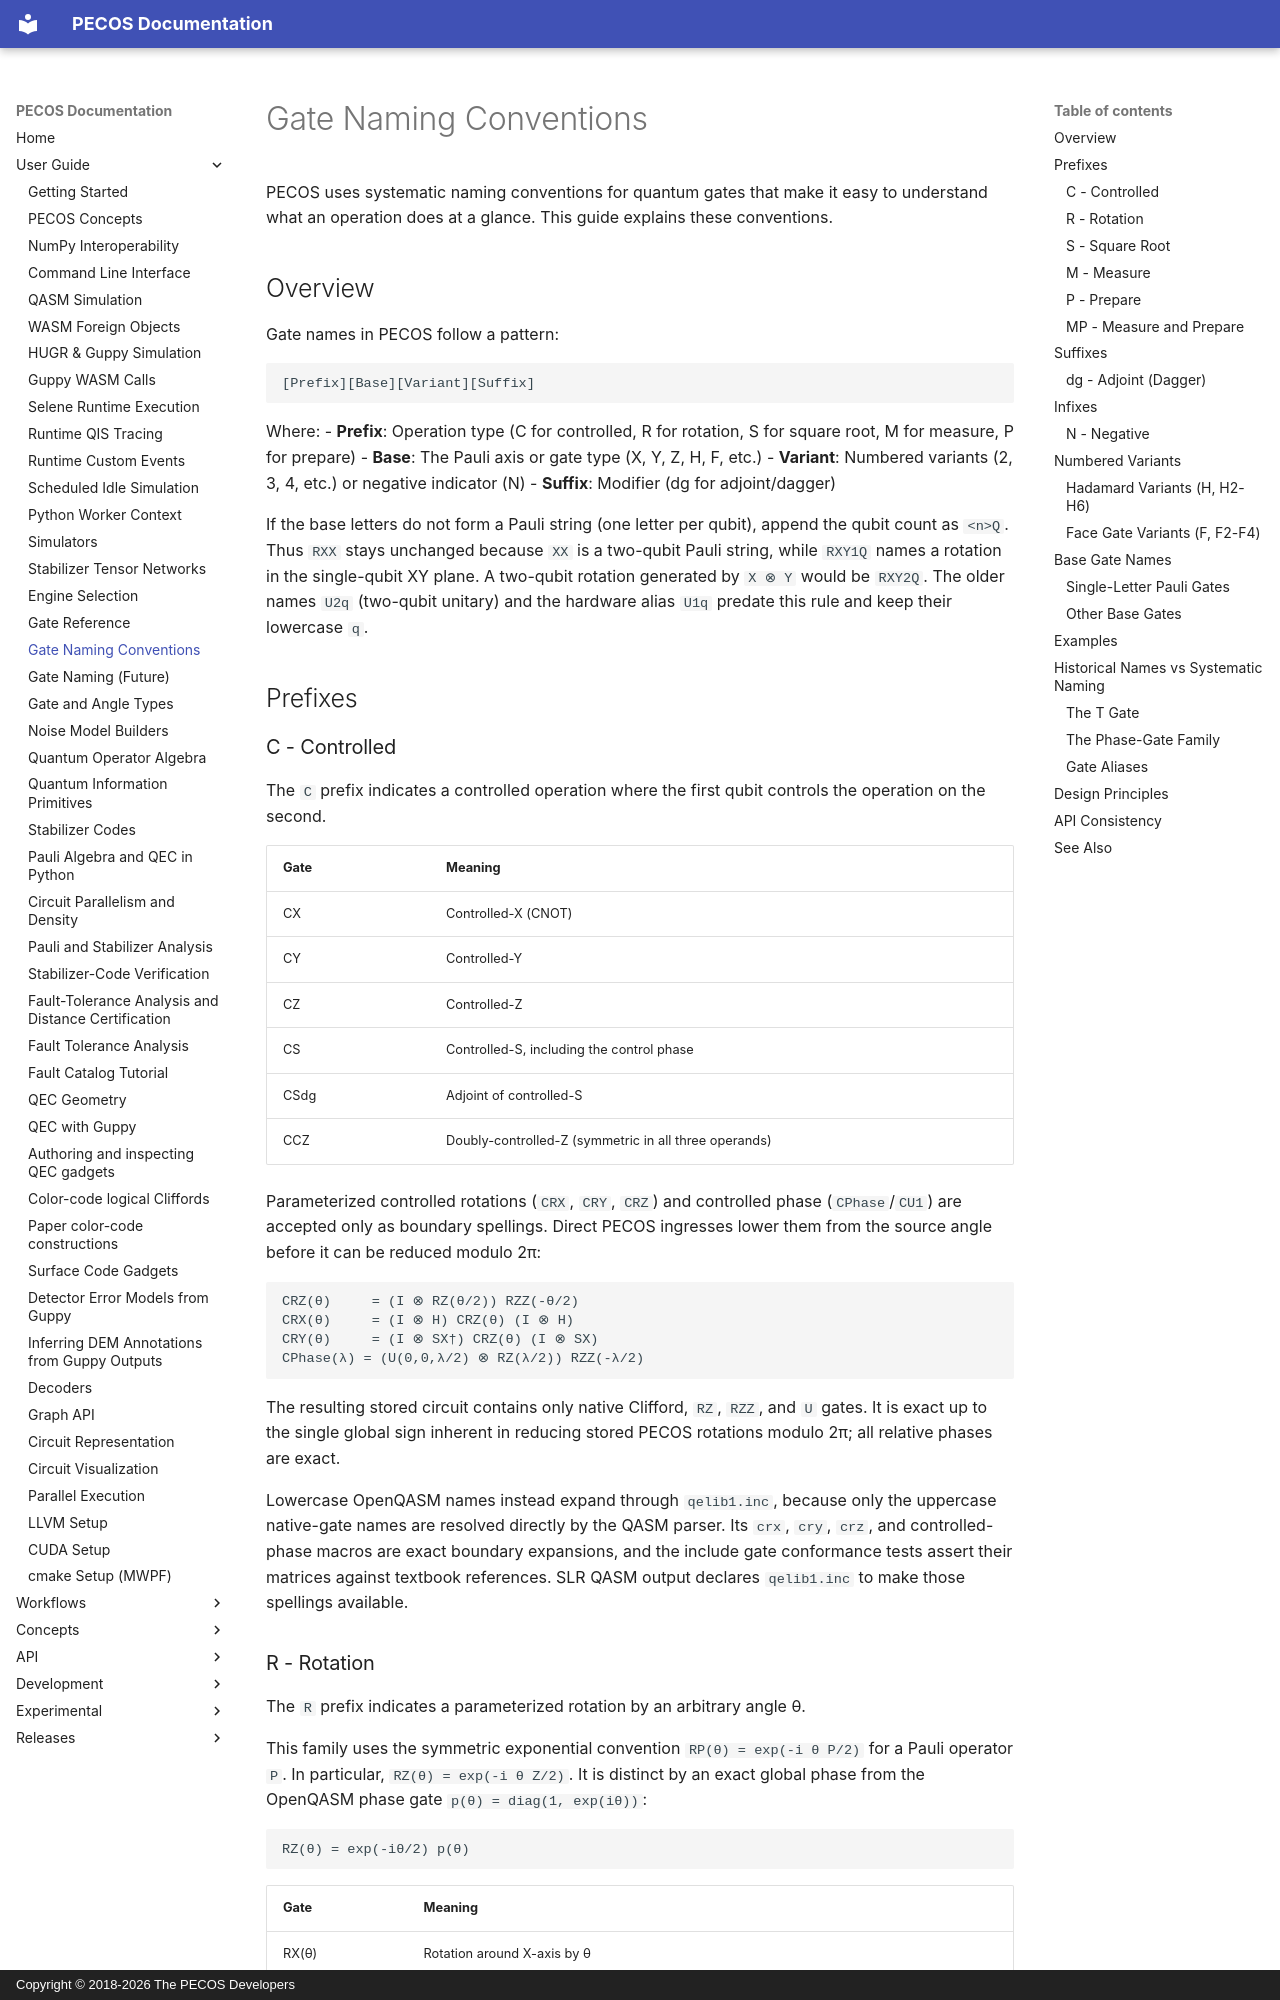

repository: PECOS-packages/PECOS · page: user-guide/gate-naming-conventions.html · generator: mkdocs · copyright: Copyright © 2018-2026 The PECOS Developers

# Gate Naming Conventions

PECOS uses systematic naming conventions for quantum gates that make it easy to understand what an operation does at a glance. This guide explains these conventions.

## Overview

Gate names in PECOS follow a pattern:

```
[Prefix][Base][Variant][Suffix]
```

Where:
- **Prefix**: Operation type (C for controlled, R for rotation, S for square root, M for measure, P for prepare)
- **Base**: The Pauli axis or gate type (X, Y, Z, H, F, etc.)
- **Variant**: Numbered variants (2, 3, 4, etc.) or negative indicator (N)
- **Suffix**: Modifier (dg for adjoint/dagger)

If the base letters do not form a Pauli string (one letter per qubit), append the qubit count as `<n>Q`. Thus `RXX` stays unchanged because `XX` is a two-qubit Pauli string, while `RXY1Q` names a rotation in the single-qubit XY plane. A two-qubit rotation generated by `X ⊗ Y` would be `RXY2Q`. The older names `U2q` (two-qubit unitary) and the hardware alias `U1q` predate this rule and keep their lowercase `q`.

## Prefixes
